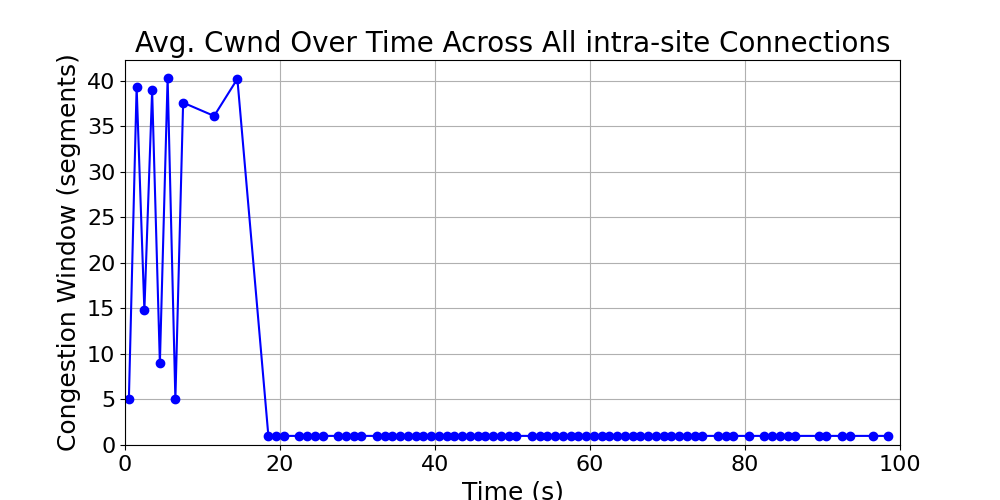

Source data for this figure (header and first rows):
time_bin, cwnd, time_bin_mid
[0, 1), 5.0, 0.5
[1, 2), 39.35, 1.5
[2, 3), 14.79, 2.5
[3, 4), 38.95, 3.5
[4, 5), 9.0, 4.5
[5, 6), 40.33, 5.5
[6, 7), 5.0, 6.5
[7, 8), 37.62, 7.5
[11, 12), 36.15, 11.5
[14, 15), 40.23, 14.5
[18, 19), 1.0, 18.5
[19, 20), 1.0, 19.5
[20, 21), 1.0, 20.5
[22, 23), 1.0, 22.5
[23, 24), 1.0, 23.5
[24, 25), 1.0, 24.5
[25, 26), 1.0, 25.5
[27, 28), 1.0, 27.5
[28, 29), 1.0, 28.5
[29, 30), 1.0, 29.5
[30, 31), 1.0, 30.5
[32, 33), 1.0, 32.5
[33, 34), 1.0, 33.5
[34, 35), 1.0, 34.5
[35, 36), 1.0, 35.5
[36, 37), 1.0, 36.5
[37, 38), 1.0, 37.5
[38, 39), 1.0, 38.5
[39, 40), 1.0, 39.5
[40, 41), 1.0, 40.5
[41, 42), 1.0, 41.5
[42, 43), 1.0, 42.5
[43, 44), 1.0, 43.5
[44, 45), 1.0, 44.5
[45, 46), 1.0, 45.5
[46, 47), 1.0, 46.5
[47, 48), 1.0, 47.5
[48, 49), 1.0, 48.5
[49, 50), 1.0, 49.5
[50, 51), 1.0, 50.5
[52, 53), 1.0, 52.5
[53, 54), 1.0, 53.5
[54, 55), 1.0, 54.5
[55, 56), 1.0, 55.5
[56, 57), 1.0, 56.5
[57, 58), 1.0, 57.5
[58, 59), 1.0, 58.5
[59, 60), 1.0, 59.5
[60, 61), 1.0, 60.5
[61, 62), 1.0, 61.5
[62, 63), 1.0, 62.5
[63, 64), 1.0, 63.5
[64, 65), 1.0, 64.5
[65, 66), 1.0, 65.5
[66, 67), 1.0, 66.5
[67, 68), 1.0, 67.5
[68, 69), 1.0, 68.5
[69, 70), 1.0, 69.5
[70, 71), 1.0, 70.5
[71, 72), 1.0, 71.5
... 18 more rows
